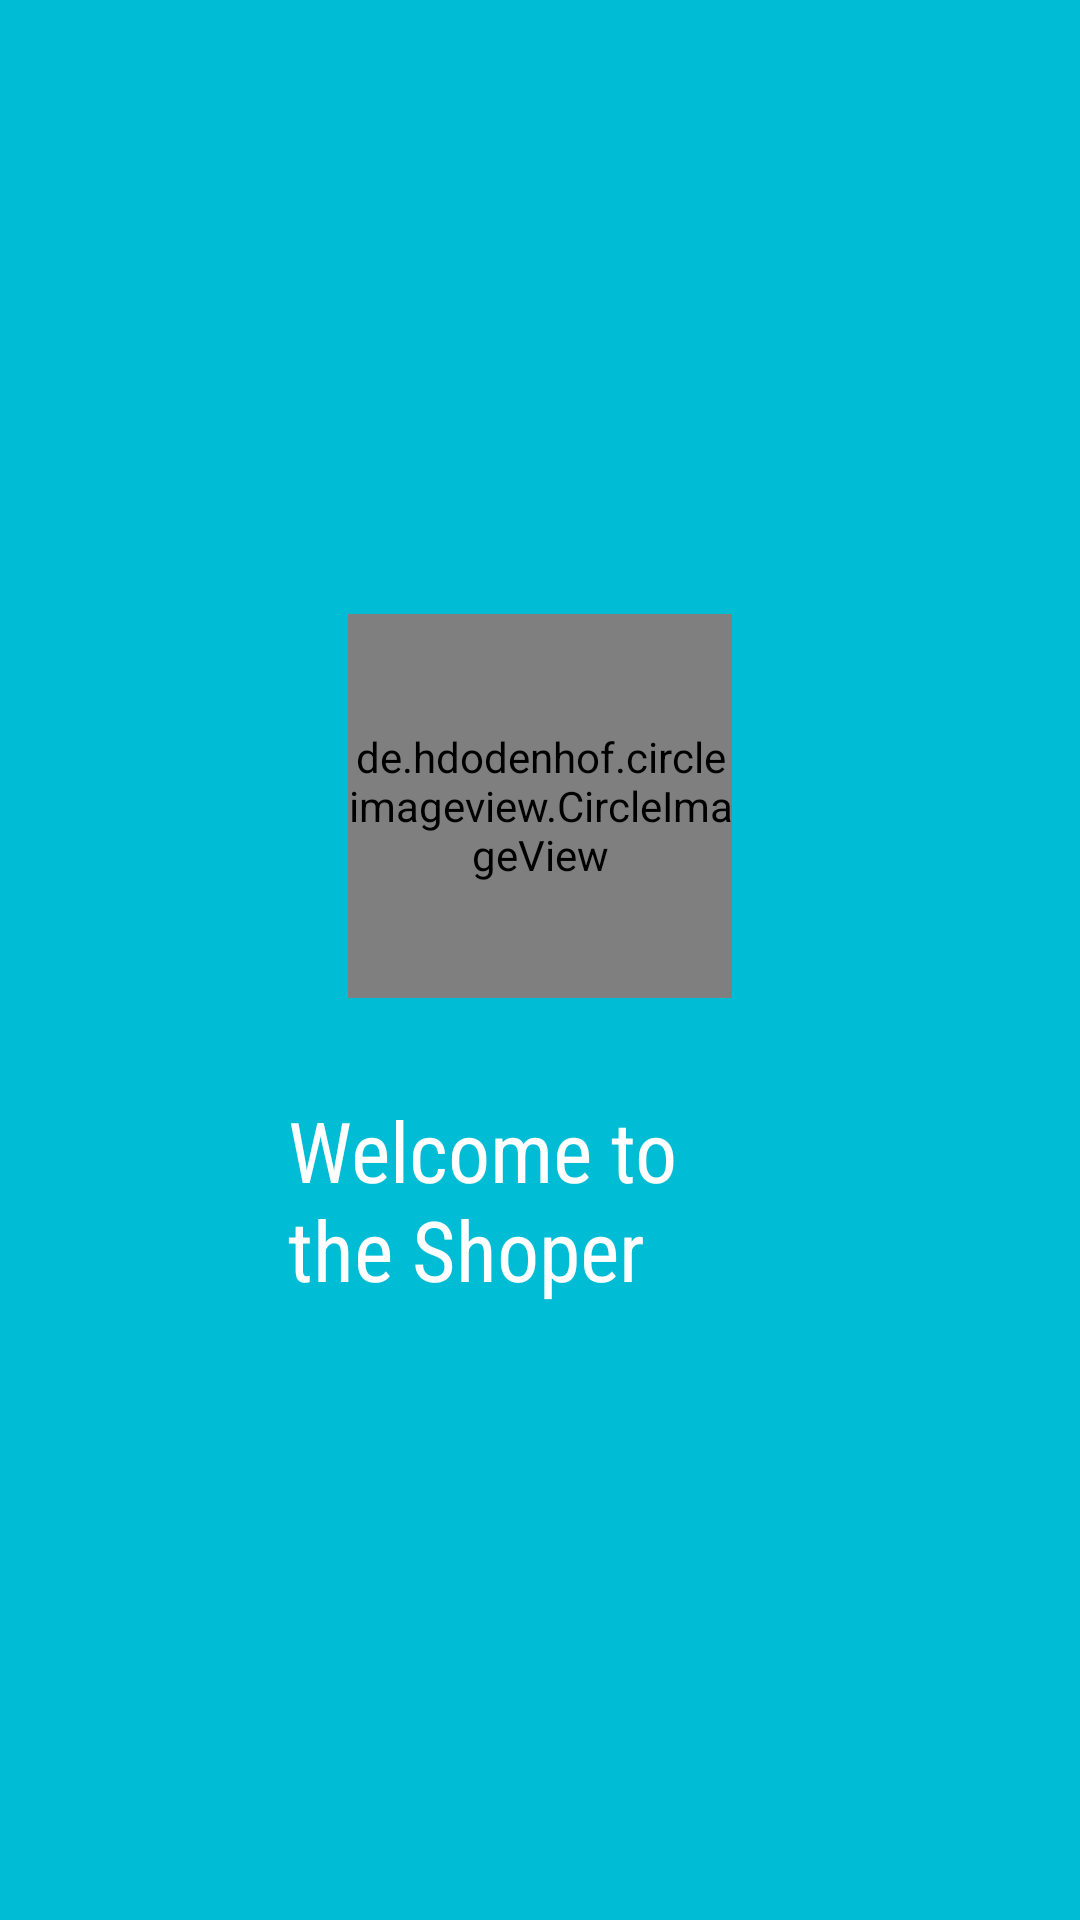

Write the Android layout XML for this screen, with the resource values it uses.
<!-- AndroidManifest.xml: application theme AppTheme -->
<!-- res/layout/fragment_app_info.xml -->
<RelativeLayout xmlns:android="http://schemas.android.com/apk/res/android"
    xmlns:tools="http://schemas.android.com/tools"
    android:layout_width="match_parent"
    android:layout_height="match_parent"
    xmlns:app="http://schemas.android.com/apk/res-auto"
    android:background="@color/primary"
    tools:context="com.example.joseph.shoper.AppInfo">
    <LinearLayout
        android:layout_width="200dp"
        android:orientation="vertical"
        android:layout_centerInParent="true"
        android:layout_height="wrap_content">
        <de.hdodenhof.circleimageview.CircleImageView
            android:layout_width="128dp"
            android:layout_gravity="center"
            android:src="@drawable/shopping"
            app:civ_border_width="1dp"
            app:civ_border_color="#fff"
            android:layout_margin="16dp"
            android:layout_height="128dp" />
        <TextView
            android:layout_width="wrap_content"
            android:layout_height="wrap_content"
            android:text="Welcome to the Shoper"
            android:fontFamily="sans-serif-condensed"
            android:layout_margin="16dp"
            android:textSize="28sp"

            android:textColor="#fff"

            />
    </LinearLayout>

</RelativeLayout>
<!-- resources referenced by this layout -->
<resources>
  <color name="primary">#00BCD4</color>
  <!-- drawable shopping: png bitmap (drawable, 1455 bytes) -->
  <style name="AppTheme" parent="Theme.AppCompat.Light.NoActionBar">
          
          <item name="colorPrimary">@color/colorPrimary</item>
          <item name="colorPrimaryDark">@color/colorPrimaryDark</item>
          <item name="colorAccent">@color/colorAccent</item>
          <item name="android:statusBarColor">@color/primary_dark</item>
          
          
          
      </style>
  <color name="colorPrimary">@color/primary</color>
  <color name="colorPrimaryDark">@color/primary_dark</color>
  <color name="colorAccent">@color/accent</color>
  <color name="primary_dark">#0097A7</color>
  <color name="accent">#03A9F4</color>
</resources>
